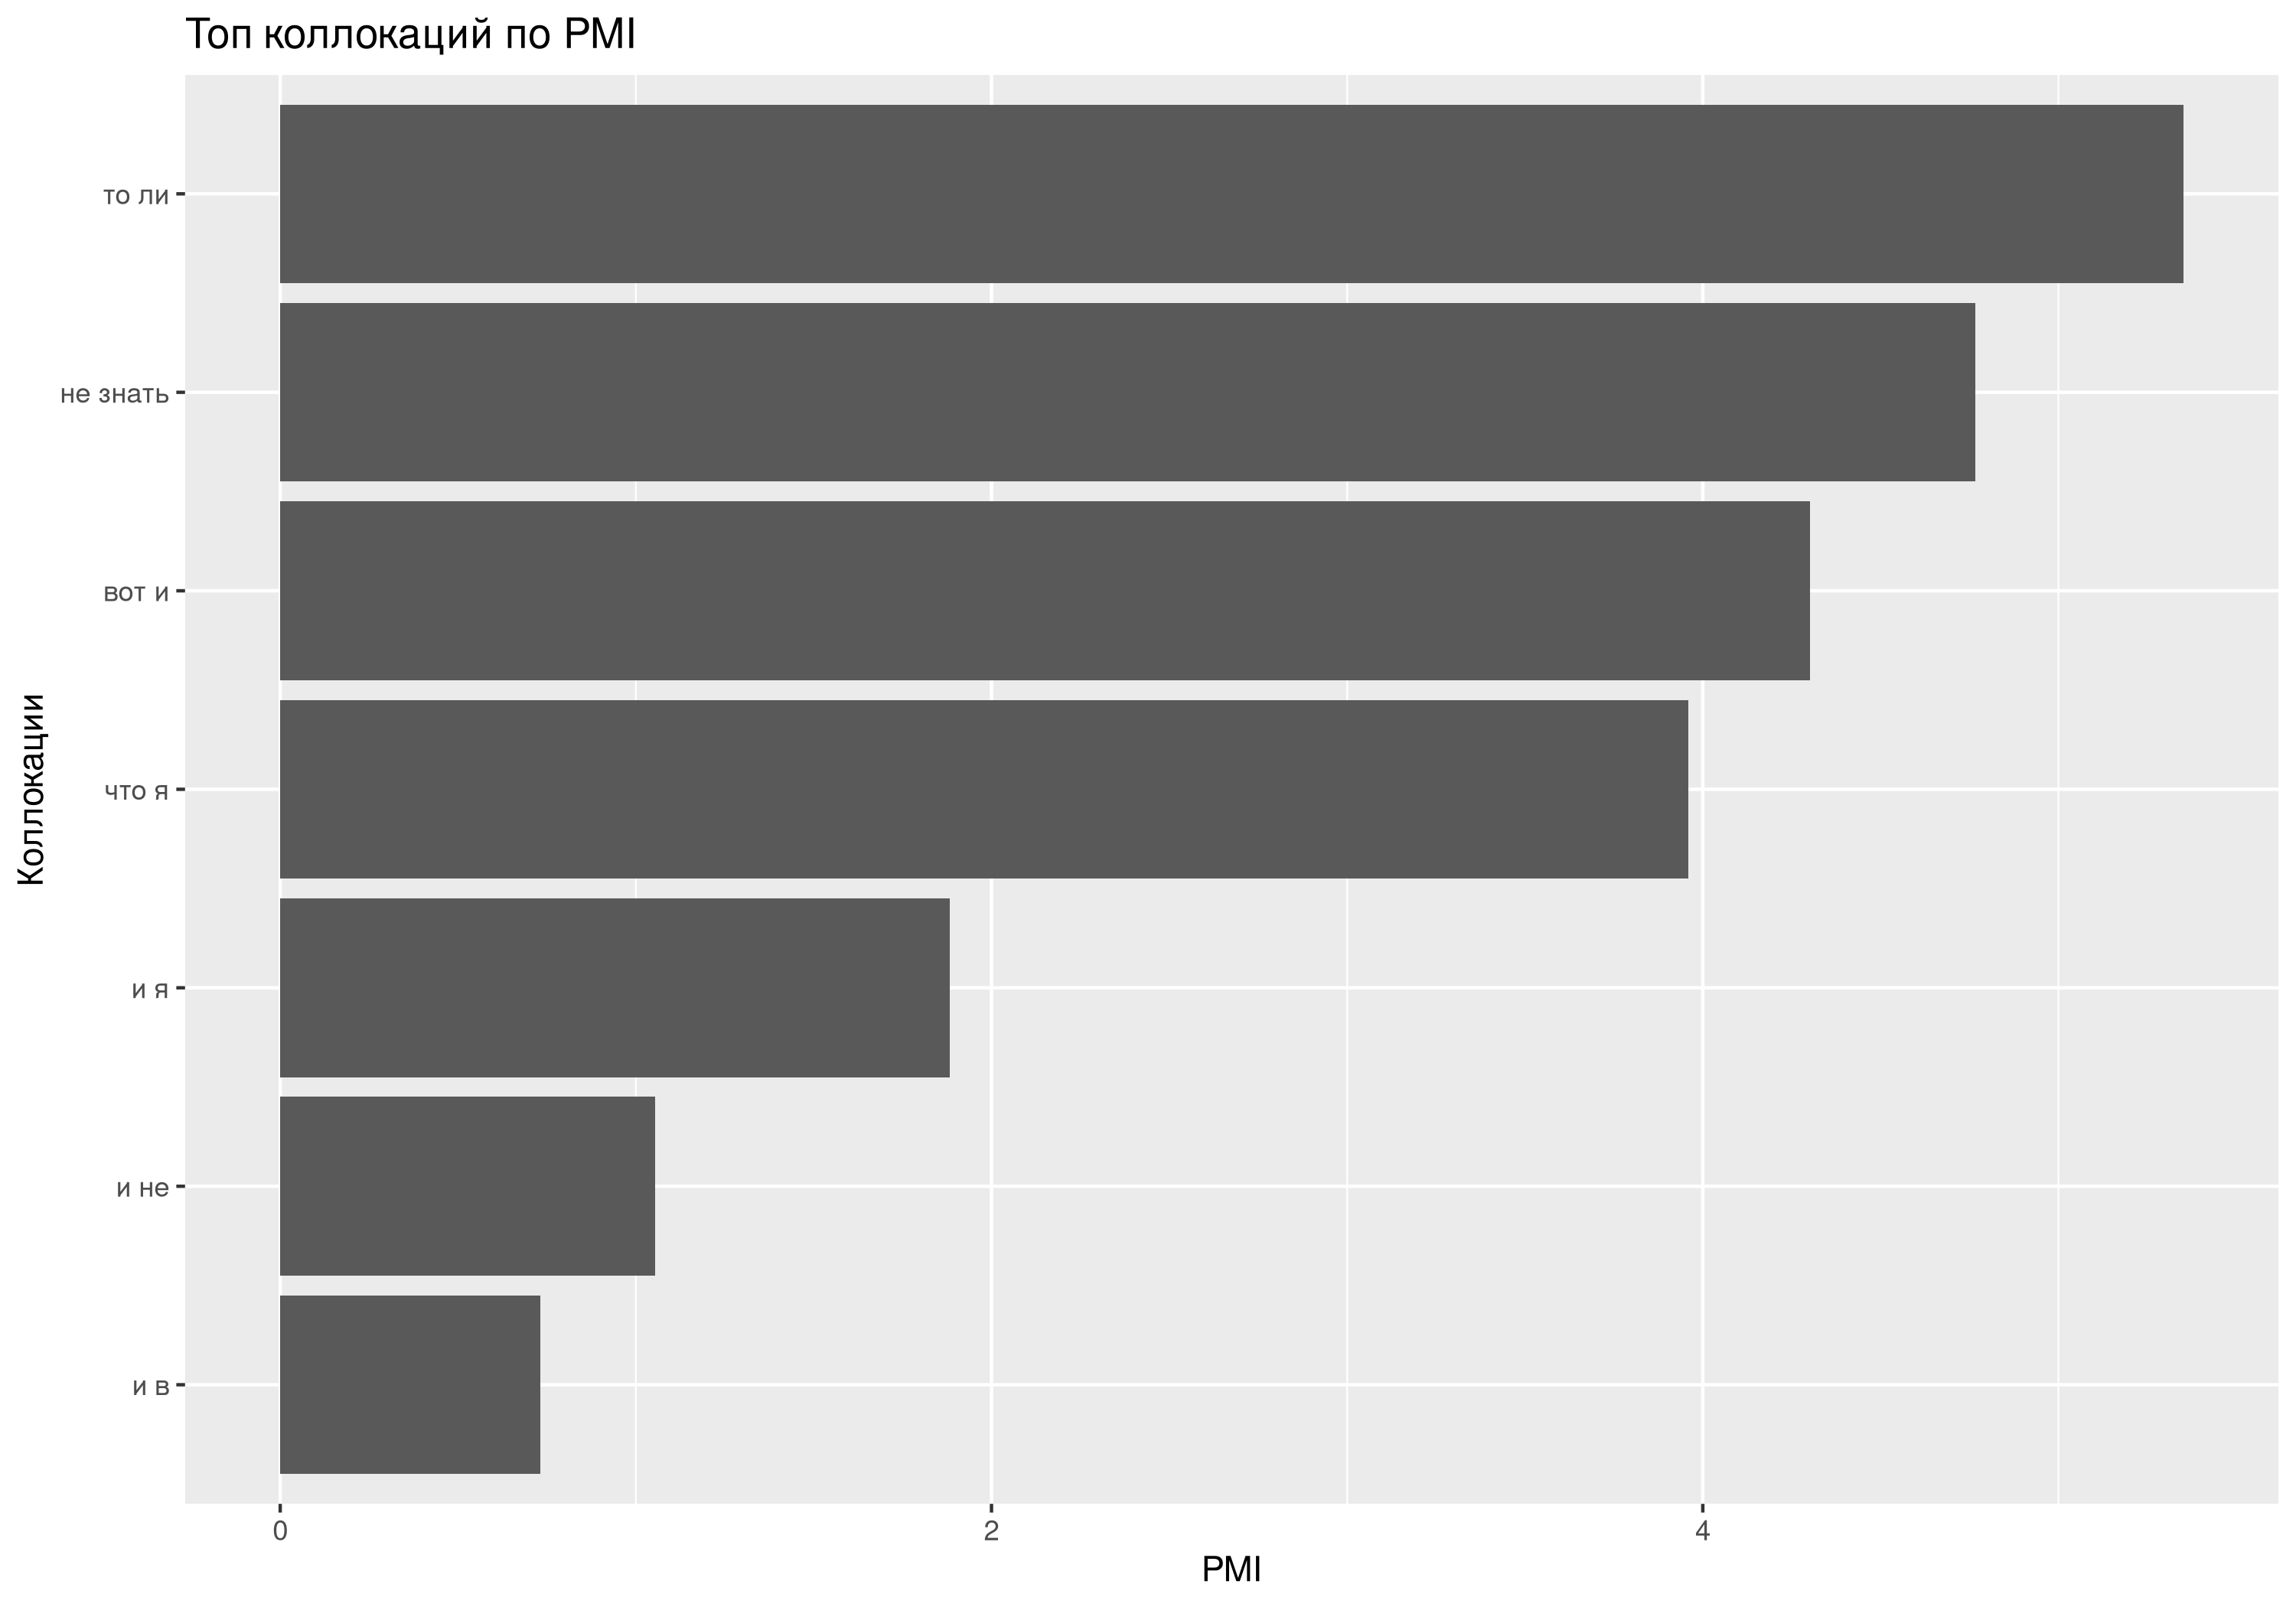

The data file committed next to this chart (first rows):
keyword, ngram, left, right, freq, freq_left, freq_right, pmi, md, lfmd, collocation
то ли, 2, то, ли, 3, 7, 12, 5.351, -3.222, -11.8, то ли
не знать, 2, не, знать, 4, 28, 6, 4.766, -3.392, -11.55, не знать
вот и, 2, вот, и, 4, 4, 58, 4.301, -3.858, -12.02, вот и
что я, 2, что, я, 4, 14, 21, 3.959, -4.2, -12.36, что я
и я, 2, и, я, 4, 59, 21, 1.884, -6.275, -14.43, и я
и не, 2, и, не, 3, 59, 28, 1.054, -7.52, -16.09, и не
и в, 2, и, в, 3, 59, 35, 0.7316, -7.842, -16.42, и в
